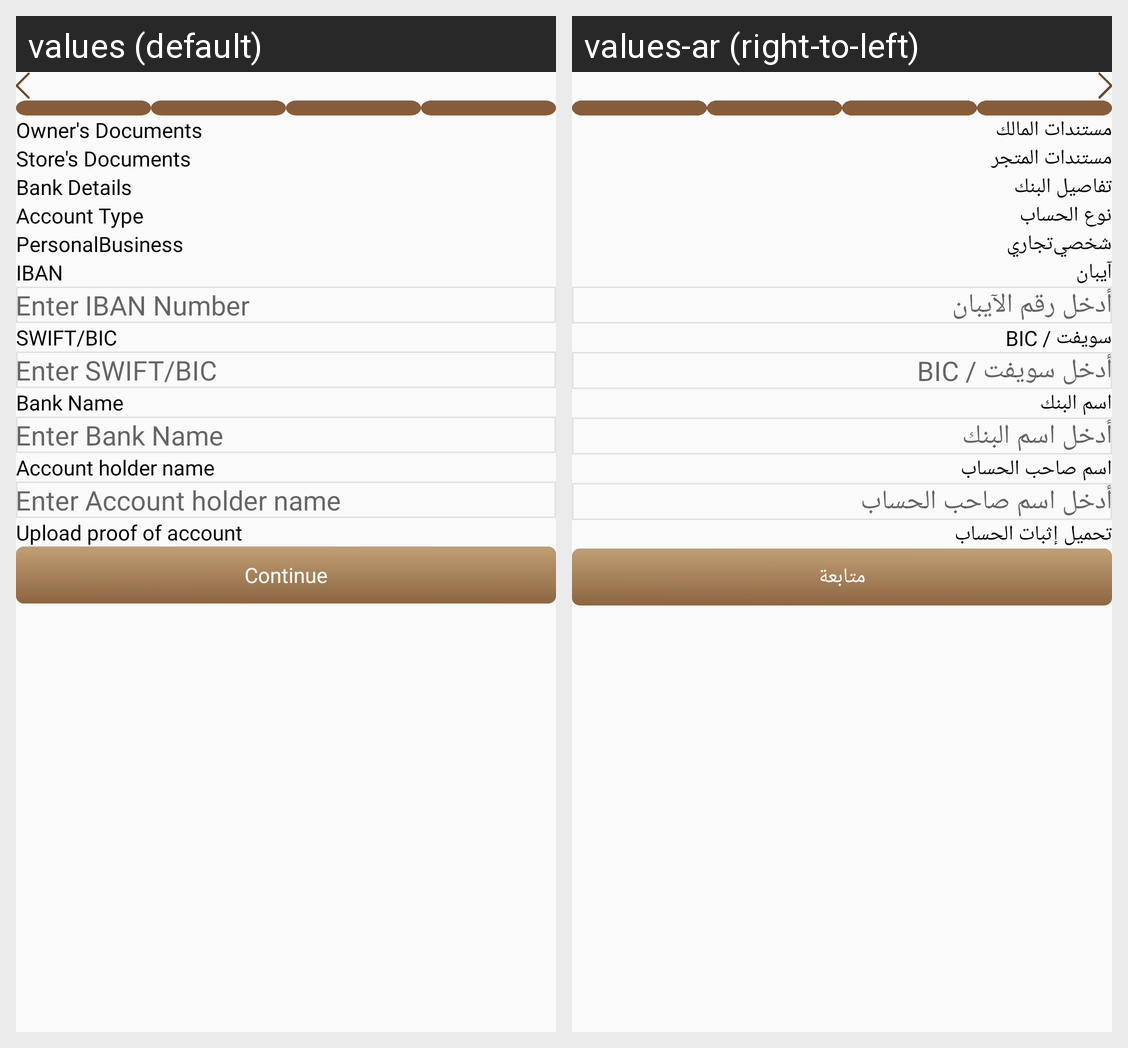

For this localized Android screen grid, give each drawn string resource with its value in every locale shown.
Android screen res/layout/fragment_doc_and_bank_info.xml rendered under 2 locales, left to right: values (default), values-ar (right-to-left). Device: Nexus 5 (rendered at 1080×1920; each locale shown at half size, 540×960, under a caption strip naming it); theme Theme.DesynatDealer.
Strings drawn on this screen, with the default value and each locale's value (text and hints the layout hard-codes, and strings that could not be matched under every locale, appear in the picture but are not listed):

owner_s_documents
  values: Owner's Documents
  values-ar: مستندات المالك

store_s_documents
  values: Store's Documents
  values-ar: مستندات المتجر

bank_details
  values: Bank Details
  values-ar: تفاصيل البنك

account_type
  values: Account Type
  values-ar: نوع الحساب

personal
  values: Personal
  values-ar: شخصي

business
  values: Business
  values-ar: تجاري

iban
  values: IBAN
  values-ar: آيبان

enter_iban_number
  values: Enter IBAN Number
  values-ar: أدخل رقم الآيبان

swift_bic
  values: SWIFT/BIC
  values-ar: سويفت / BIC

enter_swift_bic
  values: Enter SWIFT/BIC
  values-ar: أدخل سويفت / BIC

bank_name
  values: Bank Name
  values-ar: اسم البنك

enter_bank_name
  values: Enter Bank Name
  values-ar: أدخل اسم البنك

account_holder_name
  values: Account holder name
  values-ar: اسم صاحب الحساب

enter_account_holder_name
  values: Enter Account holder name
  values-ar: أدخل اسم صاحب الحساب

upload_proof_of_account
  values: Upload proof of account
  values-ar: تحميل إثبات الحساب

continue_text
  values: Continue
  values-ar: متابعة
